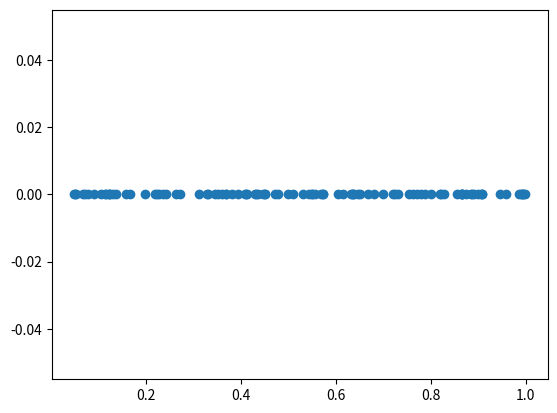

The matplotlib source for this figure:
import numpy as np
from matplotlib import pyplot as plt

def create_dataset():
    x = np.random.rand(100)
    x = x.reshape(x.shape[0], 1)
    t = x**2
    # plt.scatter(x, t, s=5)
    # plt.show()
    return (x, t)

def relu(x):
    return np.maximum(0, x)

def d_relu(x):
    return (x > 0) * 1

def mse(y, t):
    return (y - t)**2 / 2

def d_mse(y, t):
    return y - t

class Layer:
    def __init__(self, n_inputs, n_units, output_layer=False):
        self.biases = np.zeros((n_units, 1))
        self.weights = np.random.rand(n_inputs, n_units)
        self.n_units = n_units
        self.output_layer = output_layer
        self.input, self.preactivation, self.activation = None, None, None

    def forward_step(self, input):
        self.input = input.reshape(input.shape[0], 1)
        self.preactivation = self.weights.T @ self.input + self.biases
        self.activation = relu(self.preactivation)
        # print('FORWARD STEP:')
        # print('Input: ', self.input)
        # print('Weights: ', self.weights)
        # print('Biases: ', self.biases)
        # print('Preactivation: ', self.preactivation)
        # print('Activation: ', self.activation)
        return self.activation
    
    def backward_step(self, output, learning_rate):
        gradient_loss_over_activation = d_mse(output, self.activation) if self.output_layer else output
        gradient_activation_over_preactivation = d_relu(self.preactivation)
        gradient_preactivation_over_weights = self.input
        gradient_preactivation_over_bias = np.ones((self.n_units, 1))
        gradient_preactivation_over_input = self.weights

        gradient_loss_over_preactivation = gradient_activation_over_preactivation * gradient_loss_over_activation
        gradient_loss_over_weights = gradient_preactivation_over_weights @ gradient_loss_over_preactivation.T
        gradient_loss_over_bias = gradient_preactivation_over_bias.T @ gradient_loss_over_preactivation
        gradient_loss_over_input = gradient_preactivation_over_input @ gradient_loss_over_preactivation
        
        self.weights -= gradient_loss_over_weights * learning_rate
        self.biases -= gradient_loss_over_bias * learning_rate
        return gradient_loss_over_input

class MLP:
    def __init__(self, layers, learning_rate):
        self.layers = layers
        self.learning_rate = learning_rate

    def forward_step(self, input):
        for layer in self.layers:
            input = layer.forward_step(input)
        return input

    def backpropagation(self, output):
        for layer in reversed(self.layers):
            output = layer.backward_step(output, self.learning_rate)


def main():
    x, t = create_dataset()
    mlp = MLP([Layer(1, 10), Layer(10, 10), Layer(10, 1, output_layer=True)], learning_rate=0.01)
    epochs = 100
    losses = []
    for e in range(epochs):
        for (i, j) in zip(x, t):
            y = mlp.forward_step(i)
            loss = mse(y, j)
            losses.append(loss)
            mlp.backpropagation(loss)
        print(f"Epoch: {e + 1}, Loss: {losses[-1]}")

    predictions = []
    for a in x:
        y = mlp.forward_step(a)
        predictions.append(y)
    plt.scatter(x, predictions)
    plt.show()


if __name__ == "__main__":
    main()


